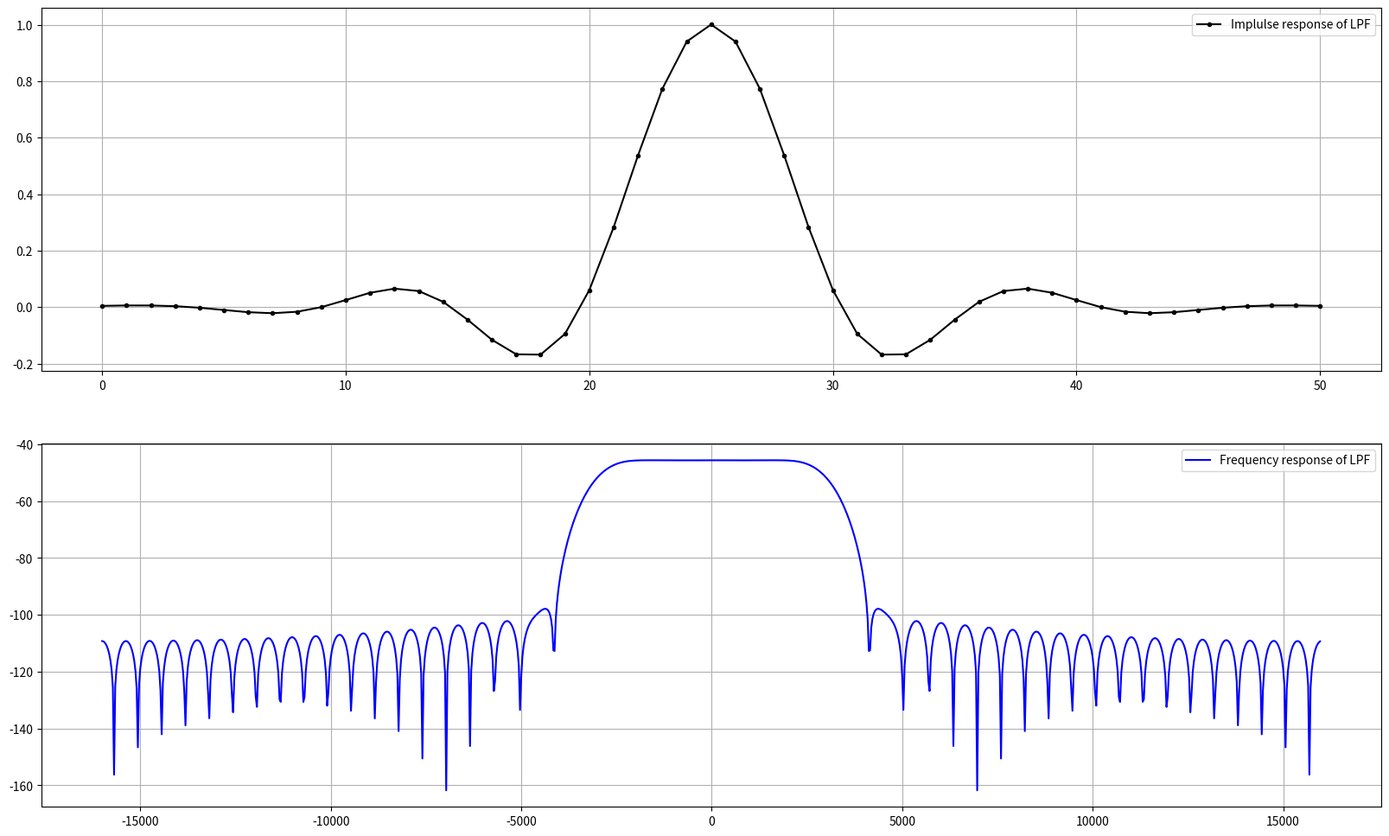

The script that saved this image:
import numpy as np
from scipy import signal
import matplotlib.pyplot as plt



#############################################################################################
num_taps = 51 # it helps to use an odd number of taps
cut_off = 3000 # Hz
sample_rate = 32000 # Hz



#############################################################################################
# create our low pass filter
h = signal.firwin(num_taps, cut_off, fs=sample_rate)
max_val = round(np.max(h),3)
h = h/max_val




#############################################################################################
#freq domain
nfft = 1024
freq_axis = np.arange(-sample_rate/2, sample_rate/2, sample_rate/nfft)
h_freq = np.fft.fftshift(np.fft.fft(h, nfft))
magnitude_h = np.abs(h_freq/nfft)
h_abs = magnitude_h ** 2
h_dB = 10 * np.log10(h_abs)




#############################################################################################
# plot the impulse response
figure, axes = plt.subplots(2, 1, figsize=(20,12))

axes[0].plot(h, '.-', c='k', label='Implulse response of LPF')
axes[0].grid(True)
axes[0].legend()

axes[1].plot(freq_axis, h_dB, c='b', label='Frequency response of LPF')
axes[1].grid(True)
axes[1].legend()
